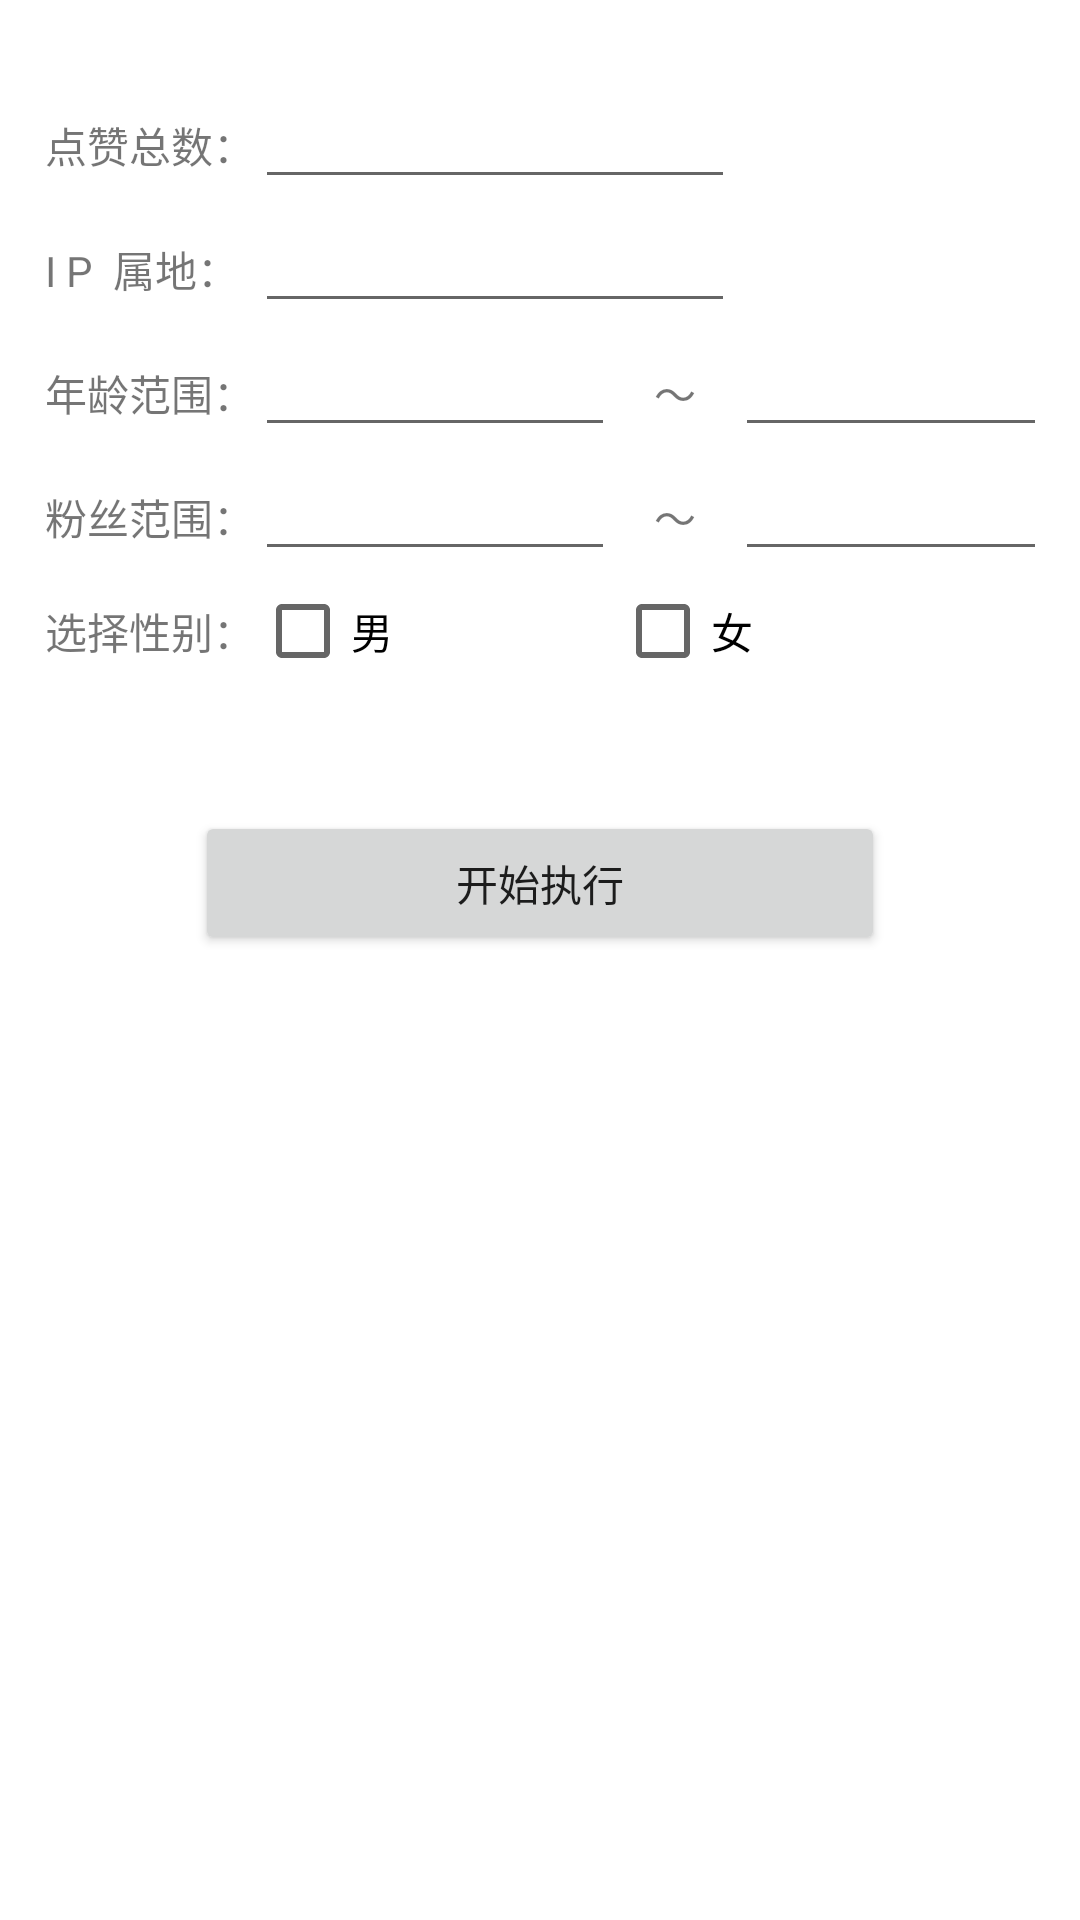

Reconstruct the res/layout file that produces this screen, plus the resources it refers to.
<!-- AndroidManifest.xml: application theme Theme.FATJS -->
<!-- res/layout/activity_one.xml -->
<RelativeLayout xmlns:android="http://schemas.android.com/apk/res/android"
    xmlns:tools="http://schemas.android.com/tools"
    android:layout_width="match_parent"
    android:layout_height="match_parent"
    tools:context="com.linsheng.FATJS.activitys.MainActivity">

    <TableLayout
        android:layout_width="match_parent"
        android:layout_height="match_parent"
        android:layout_marginStart="15dp"
        android:layout_marginTop="15dp"
        android:layout_marginEnd="15dp"
        android:layout_marginBottom="15dp"
        android:stretchColumns="0.5">

        <TableRow>

            <TextView
                android:layout_width="60dp"
                android:layout_height="10dp"
                android:layout_span="1"
                android:gravity="center"
                android:text=""
                android:textStyle="bold" />
            <TextView
                android:layout_width="120dp"
                android:layout_height="10dp"
                android:layout_span="1"
                android:gravity="center"
                android:text=""
                android:textStyle="bold" />
            <TextView
                android:layout_width="40dp"
                android:layout_height="10dp"
                android:layout_span="1"
                android:gravity="center"
                android:text=""
                android:textStyle="bold" />
            <TextView
                android:layout_width="141dp"
                android:layout_height="10dp"
                android:layout_span="1"
                android:gravity="center"
                android:text=""
                android:textStyle="bold" />

        </TableRow>

        <TableRow>

            <TextView
                android:layout_width="wrap_content"
                android:layout_height="wrap_content"
                android:text="点赞总数：" />

            <EditText
                android:id="@+id/like_num_in"
                android:layout_width="141dp"
                android:layout_height="wrap_content"
                android:hint=""
                android:layout_span="2"
                android:inputType="number" />
        </TableRow>

        <TableRow>

            <TextView
                android:layout_width="wrap_content"
                android:layout_height="wrap_content"
                android:text="I P  属地：" />

            <EditText
                android:id="@+id/ip_address_in"
                android:layout_width="141dp"
                android:layout_height="wrap_content"
                android:hint=""
                android:layout_span="2" />

        </TableRow>

        <TableRow>

            <TextView
                android:layout_width="wrap_content"
                android:layout_height="wrap_content"
                android:text="年龄范围：" />

            <EditText
                android:id="@+id/age_range_0_in"
                android:layout_width="match_parent"
                android:layout_height="wrap_content"
                android:hint=""
                android:inputType="number"
                android:layout_span="1"/>

            <TextView
                android:layout_width="wrap_content"
                android:layout_height="wrap_content"
                android:gravity="center"
                android:text="～" />

            <EditText
                android:id="@+id/age_range_1_in"
                android:layout_width="wrap_content"
                android:layout_height="wrap_content"
                android:hint=""
                android:inputType="number"
                android:layout_span="1"/>
        </TableRow>

        <TableRow>

            <TextView
                android:layout_width="wrap_content"
                android:layout_height="wrap_content"
                android:text="粉丝范围：" />

            <EditText
                android:id="@+id/fans_range_0_in"
                android:layout_width="match_parent"
                android:layout_height="wrap_content"
                android:hint=""
                android:inputType="number"
                android:layout_span="1"/>

            <TextView
                android:layout_width="wrap_content"
                android:layout_height="wrap_content"
                android:gravity="center"
                android:text="～" />

            <EditText
                android:id="@+id/fans_range_1_in"
                android:layout_width="wrap_content"
                android:layout_height="wrap_content"
                android:hint=""
                android:inputType="number" />
        </TableRow>

        <TableRow>

            <TextView
                android:layout_width="wrap_content"
                android:layout_height="40dp"
                android:text="选择性别：" />

            
            
            
            
            

            <CheckBox android:id="@+id/gender_m_in"
                android:layout_width="wrap_content"
                android:layout_height="40dp"

                android:text="男"/>

            
            
            
            
            
            

            <CheckBox
                android:id="@+id/gender_w_in"
                android:layout_width="wrap_content"
                android:layout_height="40dp"
                android:layout_span="2"
                android:text="女"/>
        </TableRow>

        <TableRow>

            <TextView
                android:layout_width="wrap_content"
                android:layout_height="40dp"
                android:text="" />

        </TableRow>

        <TableRow
            android:gravity="center">
            <Button
                android:id="@+id/start_run_btn"
                android:layout_width="wrap_content"
                android:layout_height="wrap_content"
                android:layout_span="3"
                android:text="开始执行" />
        </TableRow>
    </TableLayout>
</RelativeLayout>
<!-- resources referenced by this layout -->
<resources>
  <style name="Theme.FATJS" parent="Theme.MaterialComponents.DayNight.DarkActionBar">
          
          <item name="colorPrimary">@color/purple_500</item>
          <item name="colorPrimaryVariant">@color/purple_700</item>
          <item name="colorOnPrimary">@color/white</item>
          
          <item name="colorSecondary">@color/teal_200</item>
          <item name="colorSecondaryVariant">@color/teal_700</item>
          <item name="colorOnSecondary">@color/black</item>
          
          <item name="android:statusBarColor">?attr/colorPrimaryVariant</item>
          
      </style>
  <color name="purple_500">#FF6200EE</color>
  <color name="purple_700">#FF3700B3</color>
  <color name="white">#FFFFFFFF</color>
  <color name="teal_200">#FF03DAC5</color>
  <color name="teal_700">#FF018786</color>
  <color name="black">#FF000000</color>
</resources>
